Run: headless pygame with SDL's dummy video driver; simulated clock (each Clock.tick advances the game by its frame time, no real sleeping); random seed 0; keys injected as events and as key.get_pressed() state; mouse plan: one left click at the window centre at the start of phase 2, then a move to the lower-right quarter at the start of phase 3.
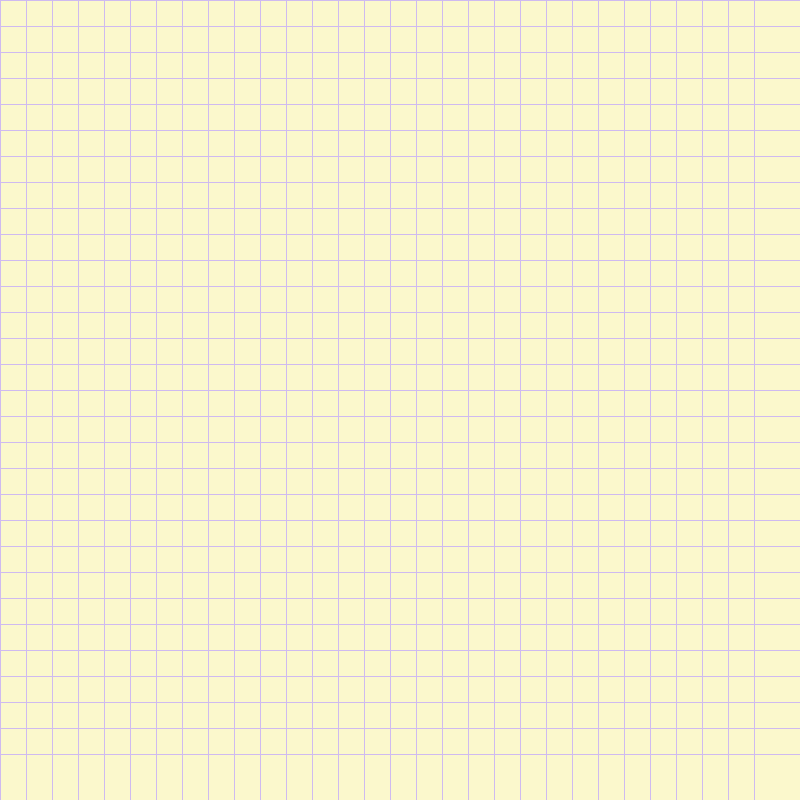
Frame 1 of 4 · flips 1–60 · no input
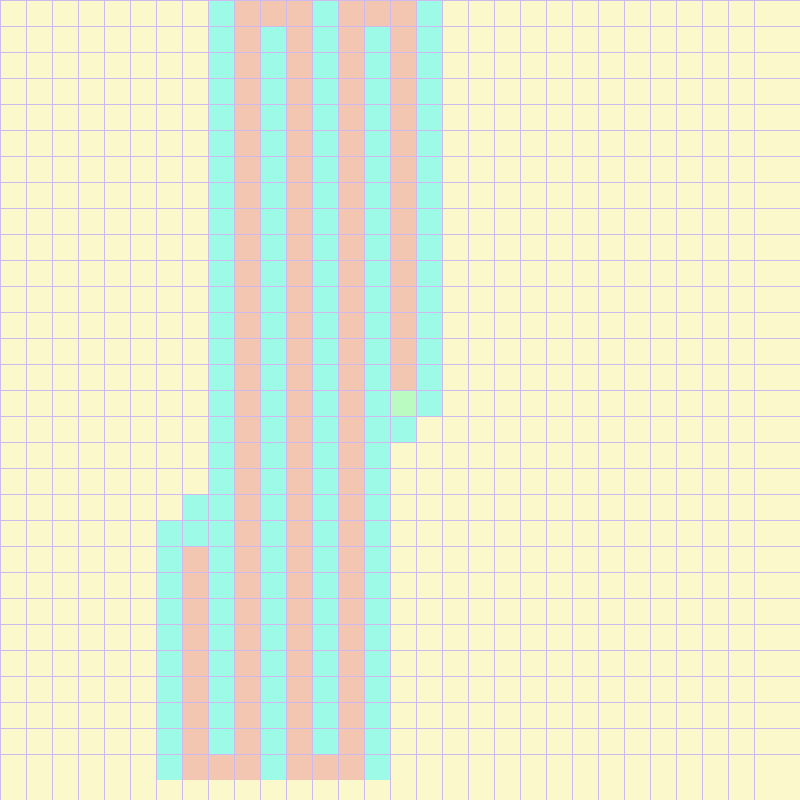
Frame 2 of 4 · flips 61–180 · clicked the window centre · tapped SPACE, RETURN · held RIGHT (→), D
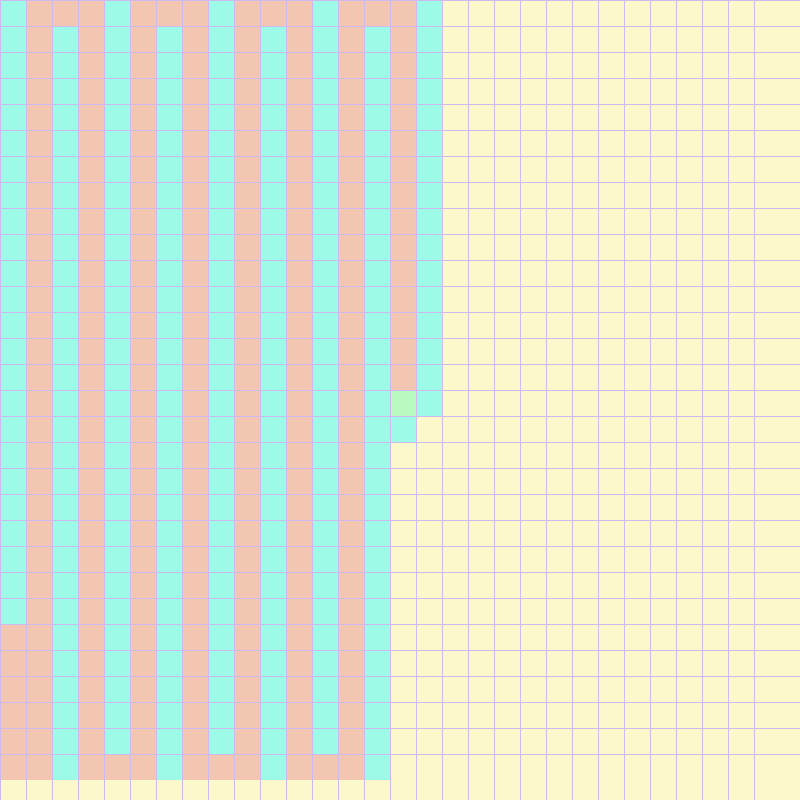
Frame 3 of 4 · flips 181–300 · moved the mouse to the lower-right quarter · held DOWN (↓), S
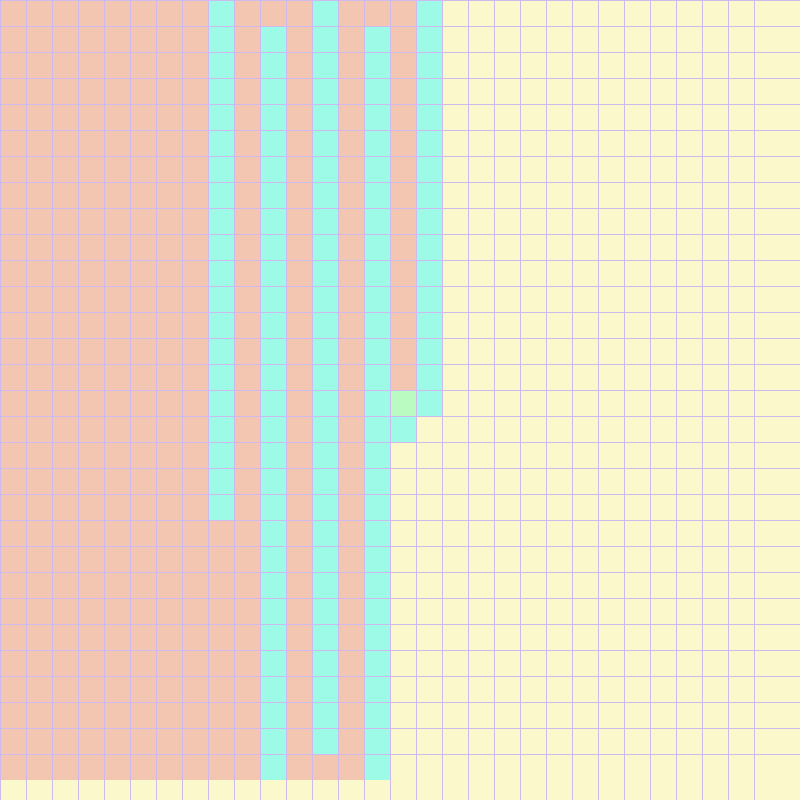
Frame 4 of 4 · flips 301–420 · held LEFT (←), A, UP (↑), W

The pygame program that drew these frames:

import pygame
import math
from queue import PriorityQueue

pygame.init()
pygame.font.init()

PASTEL_YELLOW = (251, 248, 204)    
PASTEL_PEACH = (243, 198, 177)     
PASTEL_PINK = (255, 205, 210)      
PASTEL_LAVENDER = (241, 192, 232)  
PASTEL_PURPLE = (207, 186, 240)    
PASTEL_LIGHT_BLUE = (163, 196, 243) 
PASTEL_BLUE = (144, 219, 244)      
PASTEL_SKY_BLUE = (142, 236, 245)  
PASTEL_TURQUOISE = (157, 250, 230) 
PASTEL_MINT = (185, 251, 192) 
WHITE = (255, 255, 255)	     

class Cell:
    def __init__(self, row, col, width, total_rows):
        self.row = row
        self.col = col
        self.x = row * width
        self.y = col * width
        self.color = PASTEL_YELLOW  
        self.neighbors = []
        self.width = width
        self.total_rows = total_rows

    def get_pos(self):
        return self.row, self.col

    def is_closed(self):
        return self.color == PASTEL_PEACH

    def is_open(self):
        return self.color == PASTEL_TURQUOISE

    def is_barrier(self):
        return self.color == PASTEL_LIGHT_BLUE

    def is_start(self):
        return self.color == PASTEL_MINT

    def is_end(self):
        return self.color == PASTEL_PINK

    def reset(self):
        self.color = PASTEL_YELLOW

    def make_closed(self):
        self.color = PASTEL_PEACH

    def make_open(self):
        self.color = PASTEL_TURQUOISE

    def make_barrier(self):
        self.color = PASTEL_LIGHT_BLUE

    def make_start(self):
        self.color = PASTEL_MINT

    def make_end(self):
        self.color = PASTEL_PINK

    def make_path(self):
        self.color = WHITE

    def draw(self, win):
        pygame.draw.rect(win, self.color, (self.x, self.y, self.width, self.width))

    def update_neighbors(self, grid):
        self.neighbors = []
        if self.row < self.total_rows - 1 and not grid[self.row + 1][self.col].is_barrier():  # DOWN
            self.neighbors.append(grid[self.row + 1][self.col])

        if self.row > 0 and not grid[self.row - 1][self.col].is_barrier():  # UP
            self.neighbors.append(grid[self.row - 1][self.col])

        if self.col < self.total_rows - 1 and not grid[self.row][self.col + 1].is_barrier():  # RIGHT
            self.neighbors.append(grid[self.row][self.col + 1])

        if self.col > 0 and not grid[self.row][self.col - 1].is_barrier():  # LEFT
            self.neighbors.append(grid[self.row][self.col - 1])

    def __lt__(self, other):
        return False
    
def heuristic(point1, point2):
    x1, y1 = point1
    x2, y2 = point2
    return abs(x1 - x2) + abs(y1 - y2)

def make_grid(rows, width):
    grid = []
    gap = width // rows
    for row in range(rows):
        grid.append([])
        for col in range(rows):
            node = Cell(row, col, gap, rows)
            grid[row].append(node)

    return grid

def draw_grid(win, rows, width):
    gap = width // rows
    for row in range(rows):
        pygame.draw.line(win, PASTEL_PURPLE, (0, row * gap), (width, row * gap))
        for col in range(rows):
            pygame.draw.line(win, PASTEL_PURPLE, (col * gap, 0), (col * gap, width))

def draw(win, grid, rows, width):
    win.fill(PASTEL_YELLOW)

    for row in grid:
        for cell in row:
            cell.draw(win)

    draw_grid(win, rows, width)
    pygame.display.update()

def get_clicked_position(pos, rows, width):
    gap = width // rows
    y, x = pos

    row = y // gap
    col = x // gap

    return row, col

def a_star(draw, grid, start, end):
    count = 0
    open_set = PriorityQueue()
    open_set.put((0, count, start))
    came_from = {}

    g_score = {cell: float("inf") for row in grid for cell in row}
    g_score[start] = 0

    f_score = {cell: float("inf") for row in grid for cell in row}
    f_score[start] = heuristic(start.get_pos(), end.get_pos())

    open_set_hash = {start}

    while not open_set.empty():
        for event in pygame.event.get():
            if event.type == pygame.QUIT:
                pygame.quit()

        current = open_set.get()[2]
        open_set_hash.remove(current)

        if current == end:
            path = []
            while current in came_from:
                path.append(current.get_pos())
                current = came_from[current]
                current.make_path()
                draw()

            path.reverse()
           
            print("Path")
            print("Start:")
            for pos in path:
                print(f"  {pos},")
            print("Goal")
            print(f"Length: {len(path)} steps")

            start.make_start()
            end.make_end()
            return True

        for neighbor in current.neighbors:
            temp_g_score = g_score[current] + 1

            if temp_g_score < g_score[neighbor]:
                came_from[neighbor] = current
                g_score[neighbor] = temp_g_score
                f_score[neighbor] = temp_g_score + heuristic(neighbor.get_pos(), end.get_pos())
                if neighbor not in open_set_hash:
                    count += 1
                    open_set.put((f_score[neighbor], count, neighbor))
                    open_set_hash.add(neighbor)
                    neighbor.make_open()

        draw()

        if current != start:
            current.make_closed()

    return False

def dfs(draw, grid, start, end):
    stack = [start]
    visited = {start}
    came_from = {}

    while stack:
        for event in pygame.event.get():
            if event.type == pygame.QUIT:
                pygame.quit()

        current = stack.pop()

        if current == end:
            path = []
            while current in came_from:
                path.append(current.get_pos())
                current = came_from[current]
                current.make_path()
                draw()

            path.reverse()
           
            print("Path")
            print("Start:")
            for pos in path:
                print(f"  {pos},")
            print("Goal")
            print(f"Length: {len(path)} steps")

            start.make_start()
            end.make_end()
            return True

        for neighbor in current.neighbors:
            if neighbor not in visited:
                visited.add(neighbor)  
                stack.append(neighbor)
                came_from[neighbor] = current
                neighbor.make_open()

        draw()

        if current != start:
            current.make_closed()

    return False

def bfs(draw, grid, start, end):
    queue = [start]
    visited = {start}
    came_from = {}

    while queue:
        for event in pygame.event.get():
            if event.type == pygame.QUIT:
                pygame.quit()

        current = queue.pop(0)

        if current == end:
            path = []
            while current in came_from:
                path.append(current.get_pos())
                current = came_from[current]
                current.make_path()
                draw()

            path.reverse()
           
            print("Path")
            print("Start:")
            for pos in path:
                print(f"  {pos},")
            print("Goal")
            print(f"Length: {len(path)} steps")

            start.make_start()
            end.make_end()
            return True

        for neighbor in current.neighbors:
            if neighbor not in visited:
                visited.add(neighbor)  
                queue.append(neighbor)
                came_from[neighbor] = current
                neighbor.make_open()

        draw()

        if current != start:
            current.make_closed()

    return False

def ucs(draw, grid, start, end):
    open_set = PriorityQueue()
    open_set.put((0, start))
    came_from = {}
    cost_so_far = {start: 0}

    while not open_set.empty():
        for event in pygame.event.get():
            if event.type == pygame.QUIT:
                pygame.quit()

        current = open_set.get()

        if current == end:
            path = []
            while current in came_from:
                path.append(current.get_pos())
                current = came_from[current]
                current.make_path()
                draw()

            path.reverse()
           
            print("Path")
            print("Start:")
            for pos in path:
                print(f"  {pos},")
            print("Goal")
            print(f"Length: {len(path)} steps")

            start.make_start()
            end.make_end()
            return True

        for neighbor in current.neighbors:
            new_cost = cost_so_far[current] + 1 

            if neighbor not in cost_so_far or new_cost < cost_so_far[neighbor]:
                cost_so_far[neighbor] = new_cost
                came_from[neighbor] = current
                neighbor.make_open()
                open_set.put((new_cost, neighbor))

        draw()

        if current != start:
            current.make_closed()

    return False

def dijkstra(draw, grid, start, end):
    open_set = PriorityQueue()
    open_set.put((0, start))
    
    came_from = {}
    cost_so_far = {node: math.inf for row in grid for node in row}
    cost_so_far[start] = 0

    while not open_set.empty():
        for event in pygame.event.get():
            if event.type == pygame.QUIT:
                pygame.quit()

        current_cost, current = open_set.get()

        for neighbor in current.neighbors:
            new_cost = cost_so_far[current] + 1  

            if new_cost < cost_so_far[neighbor]:
                cost_so_far[neighbor] = new_cost
                came_from[neighbor] = current
                neighbor.make_open()
                open_set.put((new_cost, neighbor))

        if current != start:
            current.make_closed()

        draw()

    if end in came_from: 
        path = [] 
        current = end
        while current in came_from:
            path.append(current.get_pos())
            current.make_path()
            current = came_from[current]
        path.reverse()
           
        print("Path")
        print("Start:")
        for pos in path:
            print(f"  {pos},")
        print("Goal")
        print(f"Length: {len(path)} steps")
        
        start.make_start()
        end.make_end()
        return True

    return False

def draw_info_panel(win):
    panel_width, panel_height = 250, 280
    panel_surface = pygame.Surface((panel_width, panel_height))
    panel_surface.fill(PASTEL_LIGHT_BLUE)
    
    font = pygame.font.SysFont(None, 20)
    info_text = [
        "     ----------------------------",
        "            Hello! :)",
        "     -> Press B for BFS",
        "     -> Press D for DFS",
        "     -> Press U for UFS",
        "     -> Press J for Dijkstra",
        "     -> Press A for A*",
        "     -> Press SPACE to reset",
        "     ----------------------------",
    ]
    y_offset = 10
    for line in info_text:
        text_surface = font.render(line, True, (0, 0, 0))
        panel_surface.blit(text_surface, (10, y_offset))
        y_offset += 30

    panel_x = (WIDTH - panel_width) // 2
    panel_y = (WIDTH - panel_height) // 2
    win.blit(panel_surface, (panel_x, panel_y))

def main(win, width):
    ROWS = 30
    grid = make_grid(ROWS, width)

    start = None
    end = None
    run = True
    started = False
    algorithm = None
    found_path = False 

    show_info_panel = True

    while run:
        draw(win, grid, ROWS, width)

        while show_info_panel:
            draw_info_panel(win)
            pygame.display.update()
            pygame.time.delay(4000)
            show_info_panel = False
        
        for event in pygame.event.get():

            if event.type == pygame.QUIT:
                run = False
            if event.type == pygame.KEYDOWN:
                if event.key == pygame.K_b:
                    algorithm = 'BFS'
                elif event.key == pygame.K_d:
                    algorithm = 'DFS'
                elif event.key == pygame.K_u:
                    algorithm = 'UFS'
                elif event.key == pygame.K_j:
                    algorithm = 'DIJKSTRA'
                elif event.key == pygame.K_a:
                    algorithm = 'A_STAR'
                elif event.key == pygame.K_SPACE:
                    start = None
                    end = None
                    grid = make_grid(ROWS, width)
                    started = False
                    found_path = False
                    continue
                
            if started:
                continue

            if pygame.mouse.get_pressed()[0]:  # LEFT
                pos = pygame.mouse.get_pos()
                row, col = get_clicked_position(pos, ROWS, width)
                cell = grid[row][col]
                if not start and cell != end:
                    start = cell
                    start.make_start()

                elif not end and cell != start:
                    end = cell
                    end.make_end()

                elif cell != end and cell != start:
                    cell.make_barrier()

            elif pygame.mouse.get_pressed()[2]:  # RIGHT
                pos = pygame.mouse.get_pos()
                row, col = get_clicked_position(pos, ROWS, width)
                cell = grid[row][col]
                cell.reset()
                if cell == start:
                    start = None
                elif cell == end:
                    end = None

            if event.type == pygame.KEYDOWN:
                if not started:
                    for row in grid:
                        for cell in row:
                            cell.update_neighbors(grid)
                    started = True
                    if algorithm == 'BFS':
                        found_path = bfs(lambda: draw(win, grid, ROWS, width), grid, start, end)
                    elif algorithm == 'DFS':
                        found_path = dfs(lambda: draw(win, grid, ROWS, width), grid, start, end)
                    elif algorithm == 'UFS':
                        found_path = ucs(lambda: draw(win, grid, ROWS, width), grid, start, end)
                    elif algorithm == 'DIJKSTRA':
                        found_path = dijkstra(lambda: draw(win, grid, ROWS, width), grid, start, end)
                    elif algorithm == 'A_STAR':
                        found_path = a_star(lambda: draw(win, grid, ROWS, width), grid, start, end)

                if found_path:
                    print("Path found!")
                else:
                    print("No path found. Try again!")
                    pygame.time.delay(3000)
                    start = None
                    end = None
                    grid = make_grid(ROWS, width)
                    started = False 

    pygame.quit()

WIN = pygame.display.set_mode((800, 800))
WIDTH = 800
pygame.display.set_caption("Path Finding Algorithms Visualization")

main(WIN, WIDTH) 
